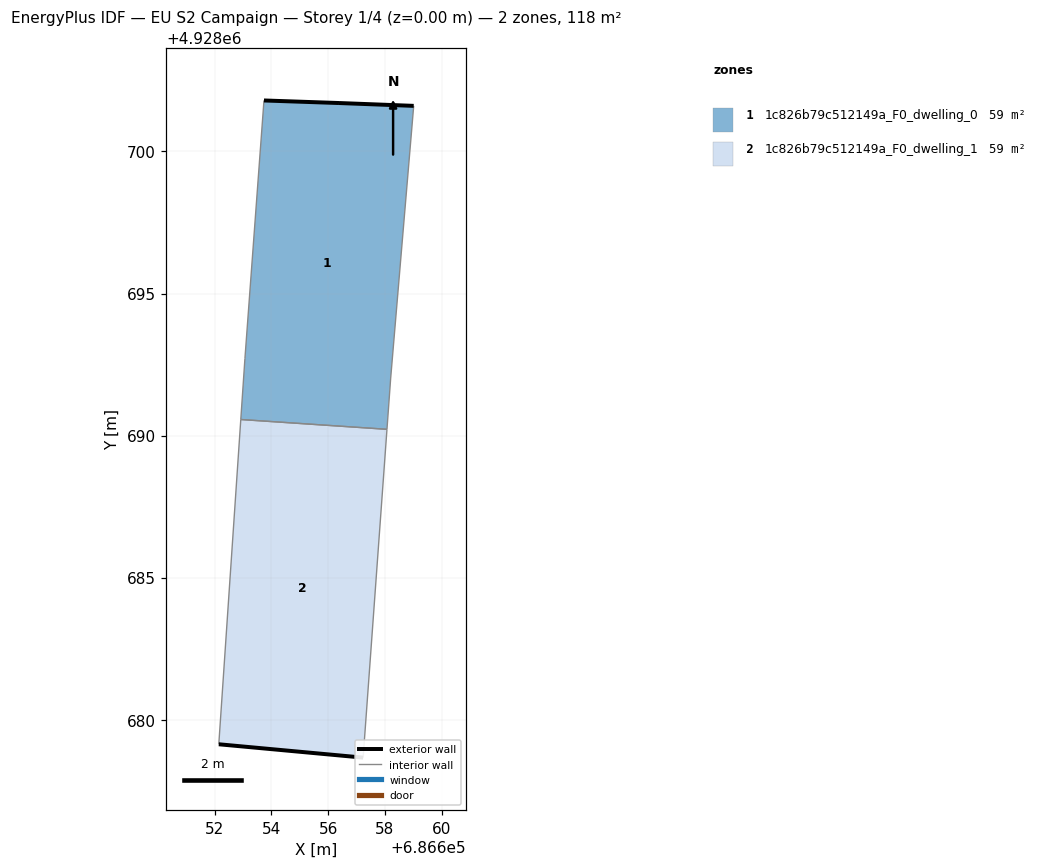
=== STOREY PLAN SPEC (per zone: floor XY polygon, exterior-wall plan segments, windows/doors) ===
zone 1: 1c826b79c512149a_F0_dwelling_0  (59.1 m²)
  floor: (686658.07, 4928690.22) (686658.20, 4928692.02) (686659.01, 4928701.60) (686656.38, 4928701.70) (686653.74, 4928701.79) (686653.07, 4928692.71) (686652.93, 4928690.57)
  exterior wall: (686653.74, 4928701.79) – (686656.38, 4928701.70)  [2.6 m]
  exterior wall: (686656.38, 4928701.70) – (686659.01, 4928701.60)  [2.6 m]
  interior walls: 5
zone 2: 1c826b79c512149a_F0_dwelling_1  (59.1 m²)
  floor: (686657.23, 4928678.67) (686658.07, 4928690.22) (686652.93, 4928690.57) (686652.15, 4928679.13)
  exterior wall: (686657.23, 4928678.67) – (686652.15, 4928679.13)  [5.1 m]
  interior walls: 3

=== DERIVED (storey summary) ===
Building: EU S2 Campaign
Storey: 1 of 4  (floor level z = 0.00 m)
Storey gross floor area: 118.2 m²
Zones on this storey: 2
  - 1c826b79c512149a_F0_dwelling_0: floor 59.1 m²; exterior wall 5.3 m (15.8 m²); WWR 0.0%
  - 1c826b79c512149a_F0_dwelling_1: floor 59.1 m²; exterior wall 5.1 m (15.3 m²); WWR 0.0%
Zone adjacency (shared interzone walls):
  - 1c826b79c512149a_F0_dwelling_0 ↔ 1c826b79c512149a_F0_dwelling_1